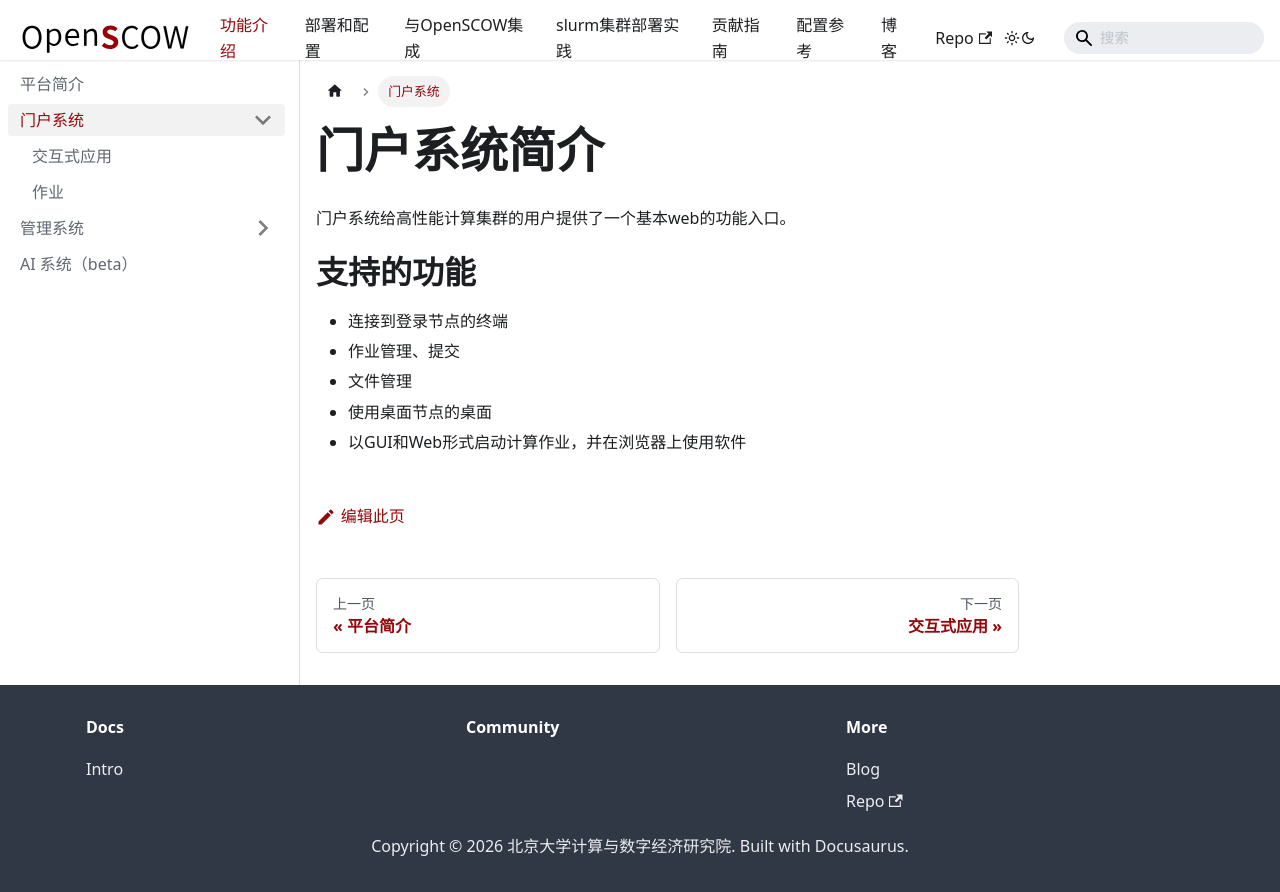

repository: PKUHPC/OpenSCOW · page: pr-preview/pr-1470/docs/info/portal.html · generator: docusaurus

---
sidebar_position: 1
title: 门户系统简介
---

# 门户系统简介

门户系统给高性能计算集群的用户提供了一个基本web的功能入口。

# 支持的功能

- 连接到登录节点的终端
- 作业管理、提交
- 文件管理
- 使用桌面节点的桌面
- 以GUI和Web形式启动计算作业，并在浏览器上使用软件
